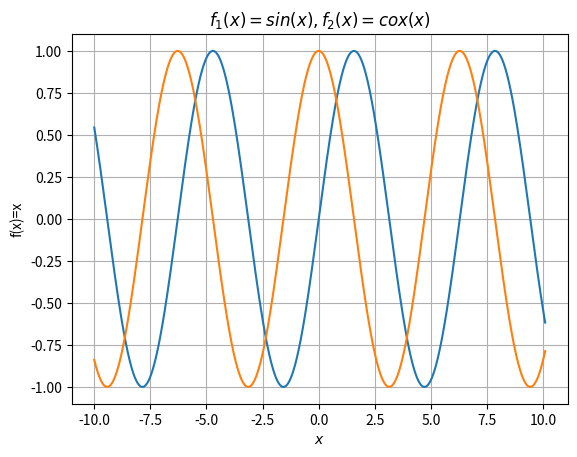

Write Python code to recreate this figure.
import numpy as np
import matplotlib.pyplot as plt

x = np.arange(-10, 10.1, 0.01)
plt.plot(x, np.sin(x), x, np.cos(x))
plt.xlabel(r'$x$')
plt.ylabel(r'f(x)=x')
plt.title(r'$f_1(x)=sin(x), f_2(x)=cox(x)$')
plt.grid()
plt.savefig('graf_cos.pdf')
plt.show()


